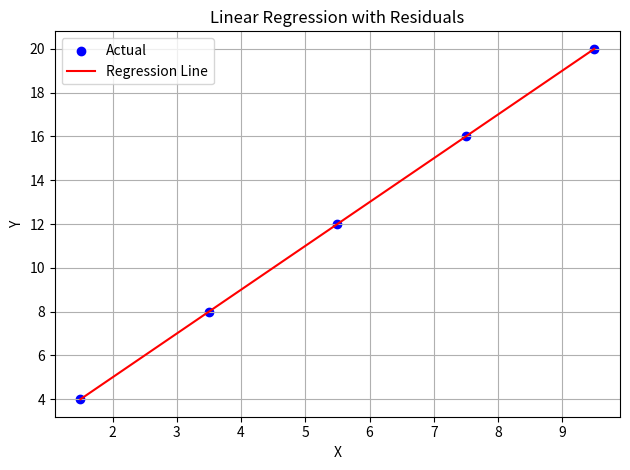

Source code (Python):
"""
This file contains a custom-made linear regression model.
The purpose of this project is to deeply understand how a linear regression model works
by implementing it from scratch without using libraries like scikit-learn.
"""

import pandas as pd
import numpy as np
import matplotlib.pyplot as plt



class Linear_regression:
    """
    A simple linear regression model built from scratch.
    It supports fitting a model, making predictions, and scoring the model using the R² metric.
    """
    x: float = None  # Input feature (optional placeholder)
    y: float = None  # Target feature (optional placeholder)
    m: float = None  # Slope of the regression line
    c: float = None  # Intercept of the regression line
    e: float = None  # Error (not used in this version)
    pred: list[float] = []  # Stores the predicted values

    def __init__(self) -> None:
        pass

    def fit_model(self, predictor_x_train: pd.Series, target_y_train: pd.Series) -> None:
        """
        Fits the linear regression model to the training data using the least squares method.

        Parameters:
            predictor_x_train (pd.Series): The independent variable (X)
            target_y_train (pd.Series): The dependent variable (Y)
        """
        x = predictor_x_train
        y = target_y_train

        # Calculate the means of x and y
        x_mean = x.mean()
        y_mean = y.mean()

        # Calculate the slope (m) using the least squares formula
        numerator = ((x - x_mean) * (y - y_mean)).sum()
        denominator = ((x - x_mean) ** 2).sum()
        self.m = numerator / denominator

        # Calculate the intercept (c)
        self.c = y_mean - self.m * x_mean

    def predict(self, predictor_x_test: pd.Series) -> pd.DataFrame:
        """
        Predicts target values using the trained model.

        Parameters:
            predictor_x_test (pd.Series): Input values for prediction

        Returns:
            pd.DataFrame: Predicted values as a DataFrame
        """
        self.pred = []

        if self.m is not None and self.c is not None:
            # Apply the line equation: y = mx + c
            predicted_values = self.m * predictor_x_test + self.c
            self.pred = predicted_values.tolist()
            return predicted_values.to_frame()

        # Fallback in case model is not trained
        return pd.DataFrame([])

    def score(self, target_y_test: pd.Series) -> float:
        """
        Evaluates the model performance using the R² (coefficient of determination) metric.

        Parameters:
            target_y_test (pd.Series): Actual target values

        Returns:
            float: R² score indicating model performance (1.0 is perfect)
        """
        row_num = len(target_y_test)
        ssr: float = 0  # Sum of squares of residuals
        sst: float = 0  # Total sum of squares
        mean_y = target_y_test.mean()

        for i in range(row_num):
            ssr += (target_y_test.iloc[i] - self.pred[i]) ** 2
            sst += (target_y_test.iloc[i] - mean_y) ** 2

        r_squared = 1 - (ssr / sst)
        print(f"The R² score of the model is: {r_squared}")
        return r_squared

    def plot_regression(self, x_test: pd.Series, y_test: pd.Series):
        if self.m is None or self.c is None:
            print("Model is not trained yet.")
            return

        # Get predicted values
        y_pred = pd.Series(self.pred, index=x_test.index)

        # Plot actual points
        plt.scatter(x_test, y_test, color='blue', label='Actual')

        # Plot regression line
        line_x = np.linspace(min(x_test), max(x_test), 100)
        line_y = self.m * line_x + self.c
        plt.plot(line_x, line_y, color='red', label='Regression Line')

        # Plot residuals
        for i in range(len(x_test)):
            plt.plot([x_test.iloc[i], x_test.iloc[i]],
                    [y_test.iloc[i], y_pred.iloc[i]],
                    color='green', linestyle='--', linewidth=1)

        plt.xlabel('X')
        plt.ylabel('Y')
        plt.title('Linear Regression with Residuals')
        plt.legend()
        plt.grid(True)
        plt.tight_layout()
        plt.show()


# ===========================
# Example usage
# ===========================

data = {
    "x": [1, 2, 3, 4, 5, 6, 7, 8, 9, 10],
    "y": [2 * x + 1 for x in [1, 2, 3, 4, 5, 6, 7, 8, 9, 10]]  # [3, 5, 7, ..., 21]
}

test_data = {
    "x": [1.5, 3.5, 5.5, 7.5, 9.5],
    "y": [2 * x + 1 for x in [1.5, 3.5, 5.5, 7.5, 9.5]]  # [4.0, 8.0, 12.0, ...]
}



# Convert to DataFrames
df_train = pd.DataFrame(data)
df_test = pd.DataFrame(test_data)

# Separate features and labels
x_train = df_train["x"]
y_train = df_train["y"]
x_test = df_test["x"]
y_test = df_test["y"]

# Initialize and train the model
model = Linear_regression()
model.fit_model(x_train, y_train)

# Make predictions
predicted_vals = model.predict(x_test)

print(f"\nexpected values: \n{y_test}")
print(f"\nPredicted Values: \n{predicted_vals}")

# Evaluate the model
model.score(y_test)
model.plot_regression(x_test,y_test)